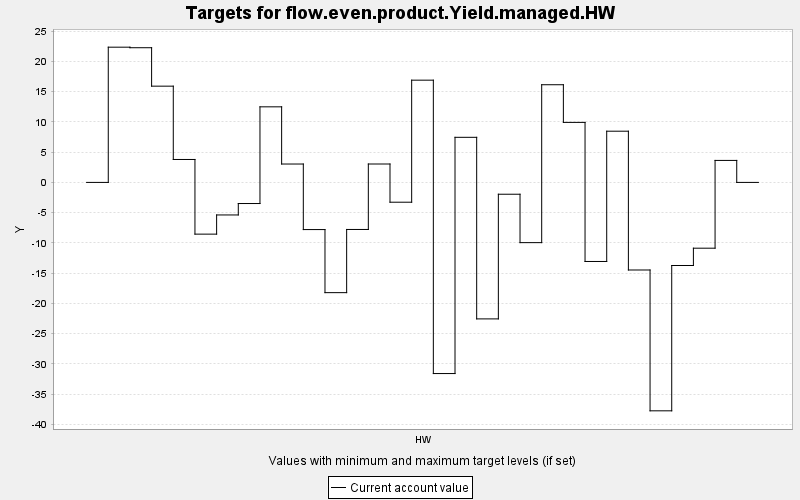

The table this chart was drawn from, first rows:
TARGET, PERIOD, YEAR, PERIODWIDTH, MINIMUM, MAXIMUM, MINWEIGHT, MAXWEIGHT, CURRENT, SUMMARY
flow.even.product.Yield.managed.HW, 0, 0, 10.0, 0.0, 10000, 1.0, 1.0, 0.0, 0.0
flow.even.product.Yield.managed.HW, 1, 10, 10.0, 0.0, 10000, 1.0, 1.0, 22.35, 0.0
flow.even.product.Yield.managed.HW, 2, 20, 10.0, 0.0, 10000, 1.0, 1.0, 22.26, 0.0
flow.even.product.Yield.managed.HW, 3, 30, 10.0, 0.0, 10000, 1.0, 1.0, 15.9, 0.0
flow.even.product.Yield.managed.HW, 4, 40, 10.0, 0.0, 10000, 1.0, 1.0, 3.79, 0.0
flow.even.product.Yield.managed.HW, 5, 50, 10.0, 0.0, 10000, 1.0, 1.0, -8.548, 0.0
flow.even.product.Yield.managed.HW, 6, 60, 10.0, 0.0, 10000, 1.0, 1.0, -5.379, 0.0
flow.even.product.Yield.managed.HW, 7, 70, 10.0, 0.0, 10000, 1.0, 1.0, -3.49, 0.0
flow.even.product.Yield.managed.HW, 8, 80, 10.0, 0.0, 10000, 1.0, 1.0, 12.49, 0.0
flow.even.product.Yield.managed.HW, 9, 90, 10.0, 0.0, 10000, 1.0, 1.0, 3.038, 0.0
flow.even.product.Yield.managed.HW, 10, 100, 10.0, 0.0, 10000, 1.0, 1.0, -7.794, 0.0
flow.even.product.Yield.managed.HW, 11, 110, 10.0, 0.0, 10000, 1.0, 1.0, -18.22, 0.0
flow.even.product.Yield.managed.HW, 12, 120, 10.0, 0.0, 10000, 1.0, 1.0, -7.776, 0.0
flow.even.product.Yield.managed.HW, 13, 130, 10.0, 0.0, 10000, 1.0, 1.0, 3.041, 0.0
flow.even.product.Yield.managed.HW, 14, 140, 10.0, 0.0, 10000, 1.0, 1.0, -3.272, 0.0
flow.even.product.Yield.managed.HW, 15, 150, 10.0, 0.0, 10000, 1.0, 1.0, 16.9, 0.0
flow.even.product.Yield.managed.HW, 16, 160, 10.0, 0.0, 10000, 1.0, 1.0, -31.59, 0.0
flow.even.product.Yield.managed.HW, 17, 170, 10.0, 0.0, 10000, 1.0, 1.0, 7.451, 0.0
flow.even.product.Yield.managed.HW, 18, 180, 10.0, 0.0, 10000, 1.0, 1.0, -22.56, 0.0
flow.even.product.Yield.managed.HW, 19, 190, 10.0, 0.0, 10000, 1.0, 1.0, -1.954, 0.0
flow.even.product.Yield.managed.HW, 20, 200, 10.0, 0.0, 10000, 1.0, 1.0, -9.953, 0.0
flow.even.product.Yield.managed.HW, 21, 210, 10.0, 0.0, 10000, 1.0, 1.0, 16.14, 0.0
flow.even.product.Yield.managed.HW, 22, 220, 10.0, 0.0, 10000, 1.0, 1.0, 9.918, 0.0
flow.even.product.Yield.managed.HW, 23, 230, 10.0, 0.0, 10000, 1.0, 1.0, -13.07, 0.0
flow.even.product.Yield.managed.HW, 24, 240, 10.0, 0.0, 10000, 1.0, 1.0, 8.462, 0.0
flow.even.product.Yield.managed.HW, 25, 250, 10.0, 0.0, 10000, 1.0, 1.0, -14.47, 0.0
flow.even.product.Yield.managed.HW, 26, 260, 10.0, 0.0, 10000, 1.0, 1.0, -37.75, 0.0
flow.even.product.Yield.managed.HW, 27, 270, 10.0, 0.0, 10000, 1.0, 1.0, -13.73, 0.0
flow.even.product.Yield.managed.HW, 28, 280, 10.0, 0.0, 10000, 1.0, 1.0, -10.87, 0.0
flow.even.product.Yield.managed.HW, 29, 290, 10.0, 0.0, 10000, 1.0, 1.0, 3.634, 0.0
flow.even.product.Yield.managed.HW, 30, 300, 10.0, 0.0, 10000, 1.0, 1.0, 0.0, 0.0
